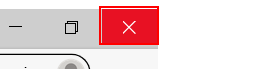
Workflow: CloseEdge

Step 1 [try]: Close Edge on the element 'unavailable, focusable' in window '*Microsoft Edge' (msedge.exe)
